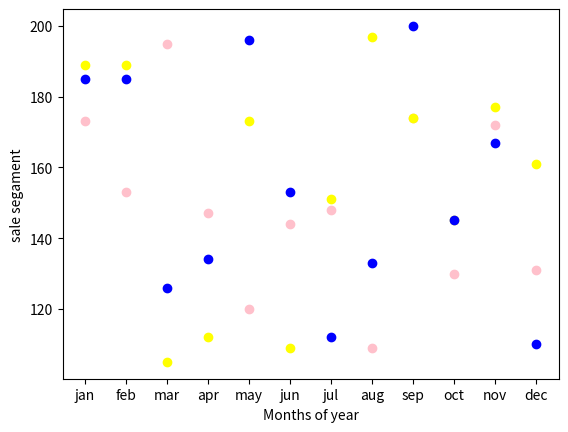

The script that saved this image:
import matplotlib.pyplot as plt
import numpy as np

x=np.array(['jan','feb','mar','apr','may','jun','jul','aug','sep','oct','nov','dec'])
y=np.array([173,153,195,147,120,144,148,109,174,130,172,131])
z=np.array([189,189,105,112,173,109,151,197,174,145,177,161])
w=np.array([185,185,126,134,196,153,112,133,200,145,167,110])
plt.xlabel("Months of year")
plt.ylabel("sale segament")
plt.scatter(x,y,color='pink')
plt.scatter(x,z,color='yellow')
plt.scatter(x,w,color='blue')
plt.show()